Labelled photos from "dataset", an image-classification folder in narista/try_transfer_learning. The possible labels are: five fingers, four fingers, one finger, three fingers, two fingers.

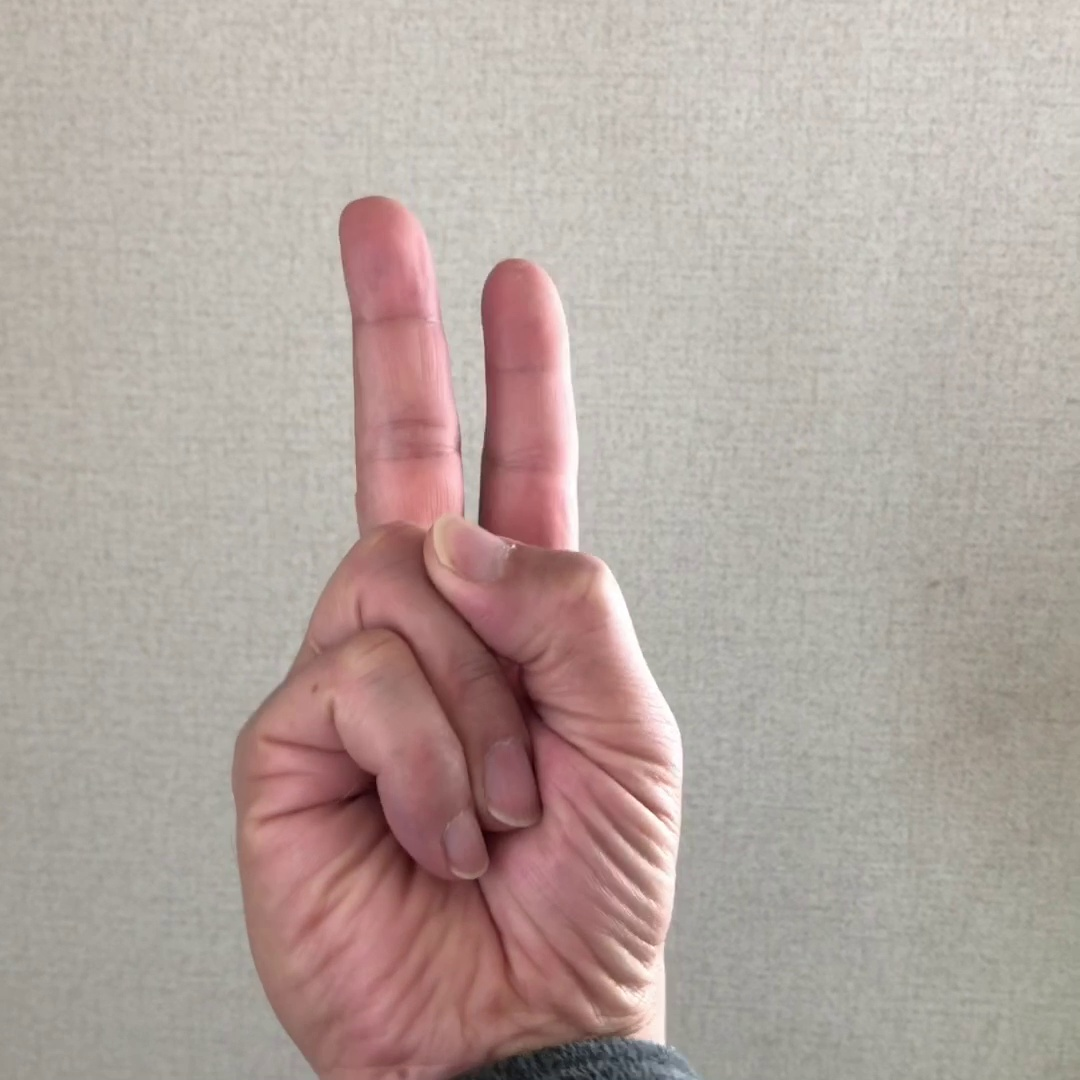
Label: two fingers

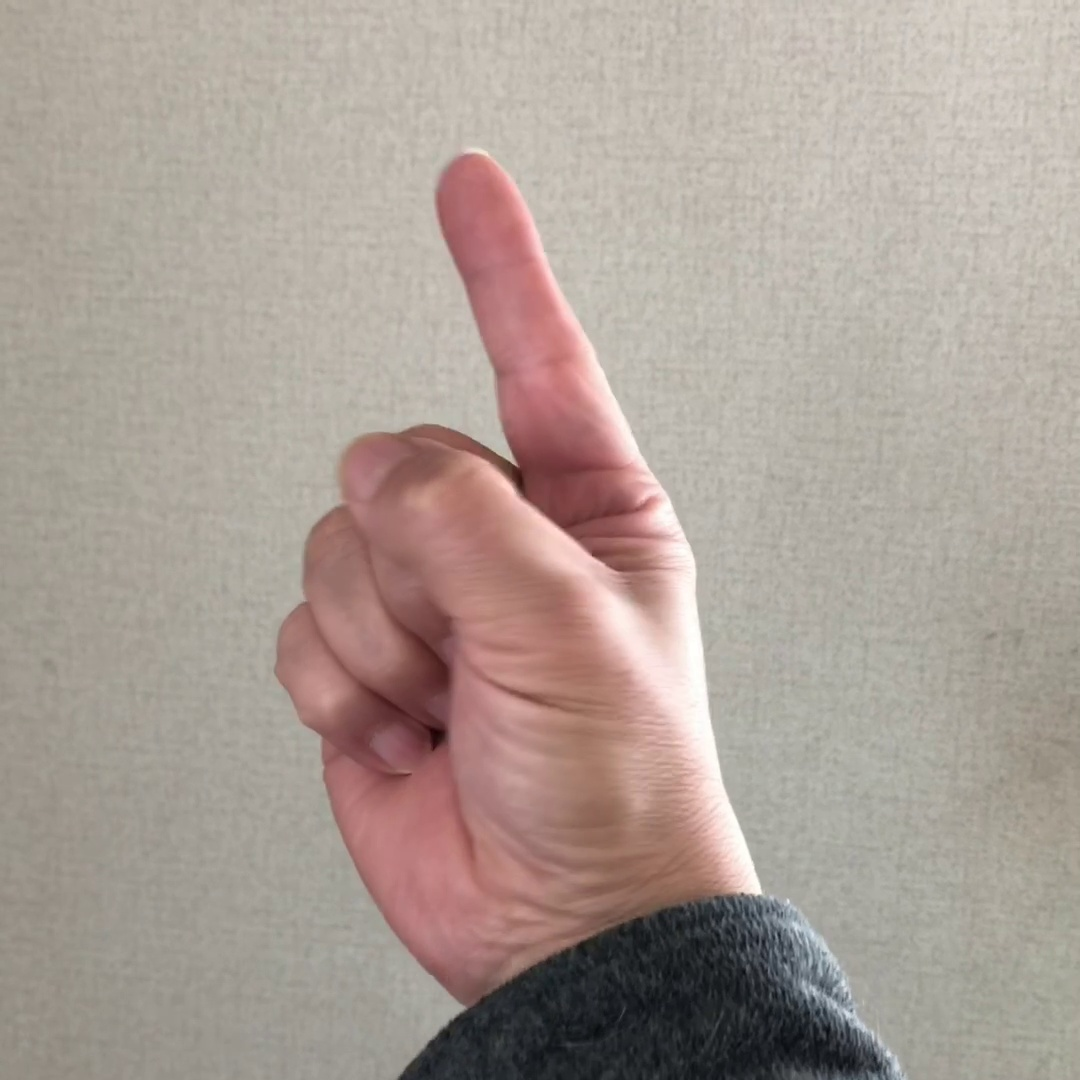
Label: one finger

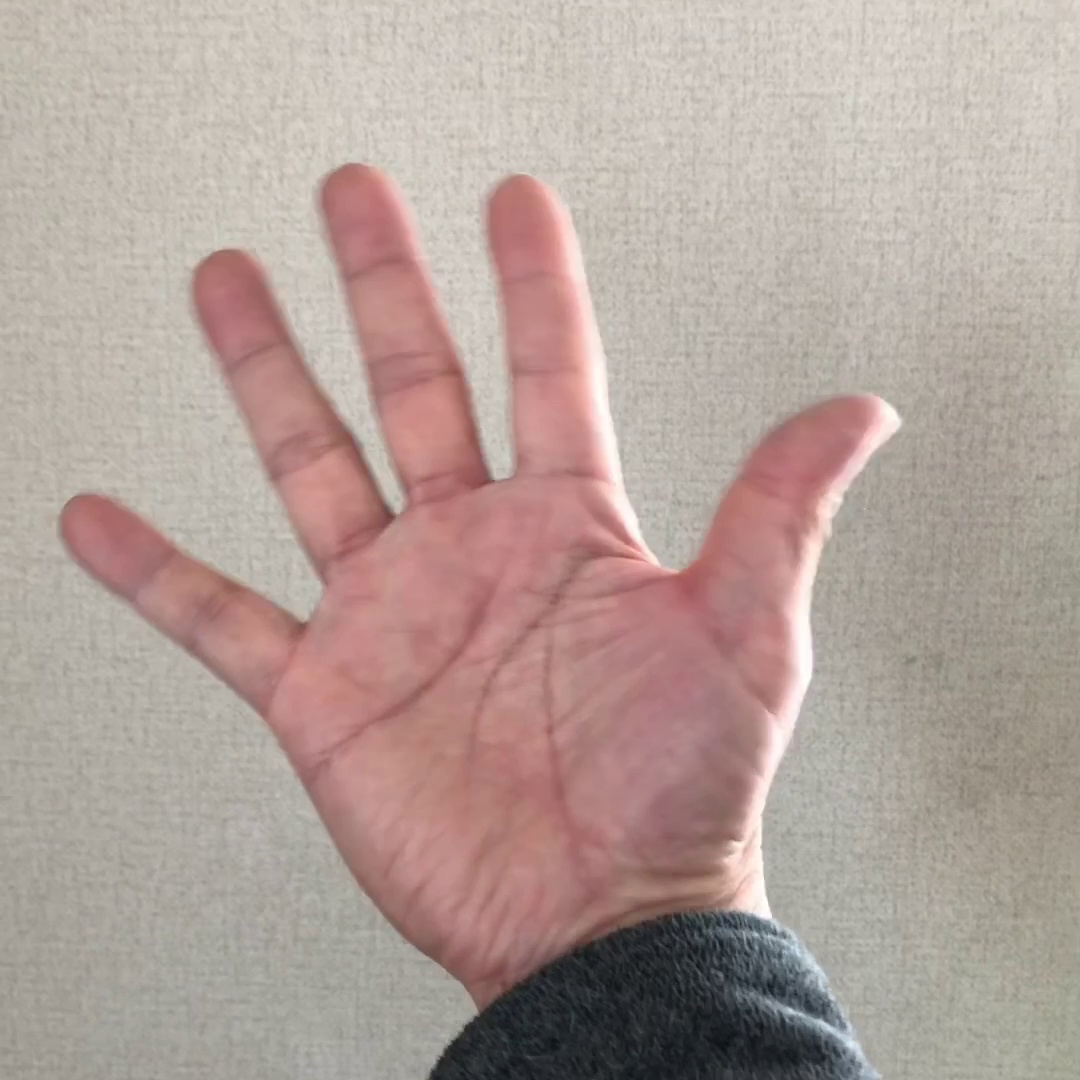
Label: five fingers

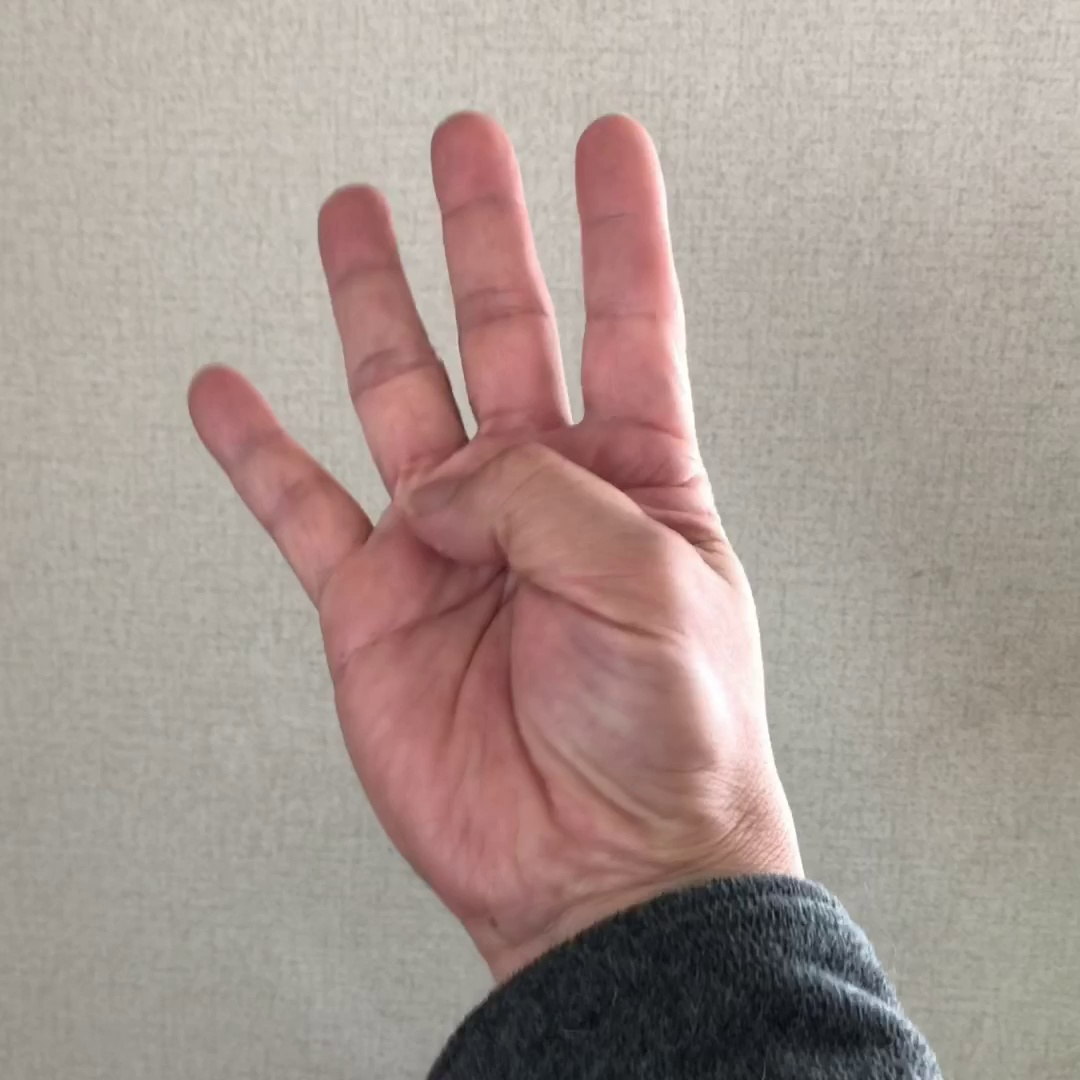
Label: four fingers

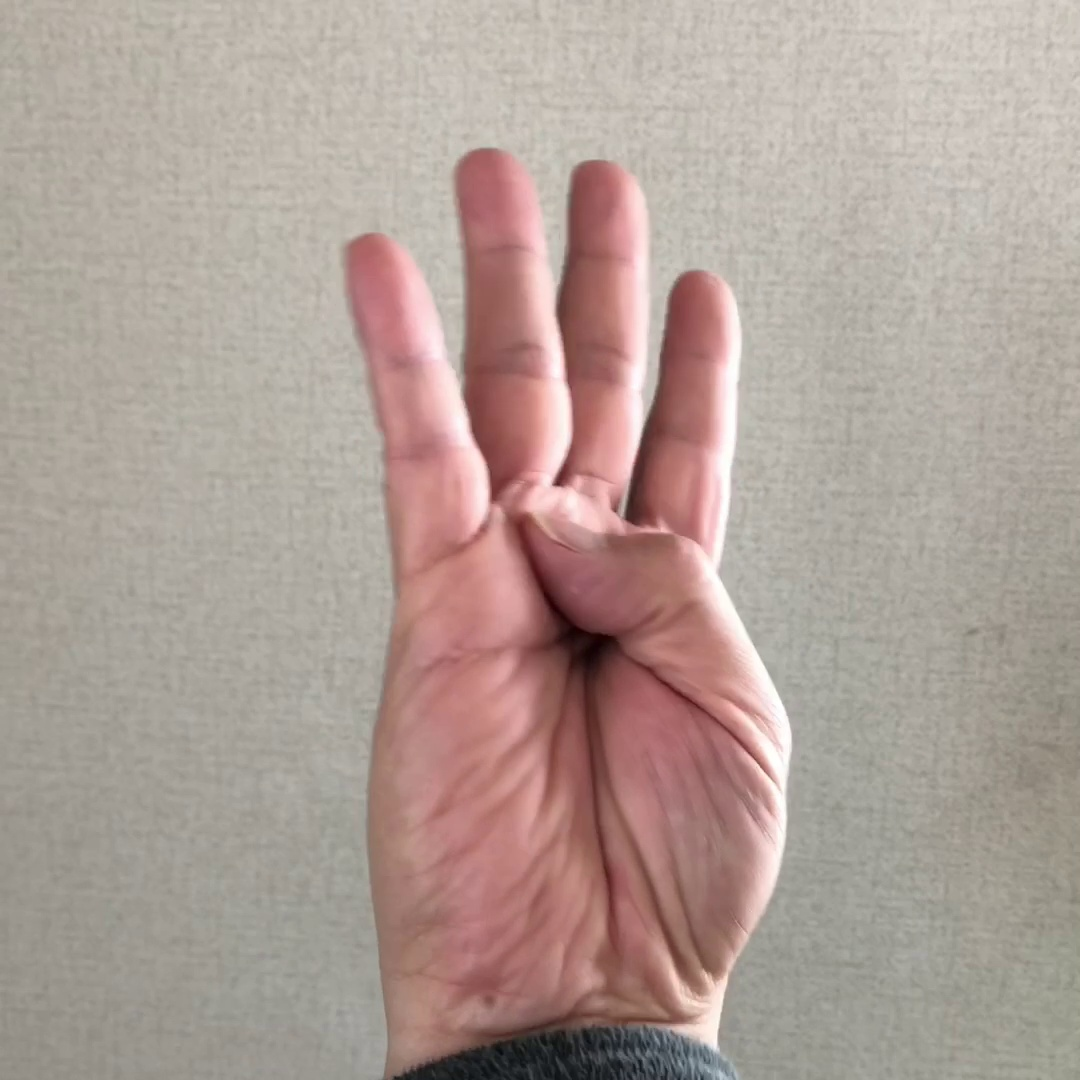
Label: four fingers

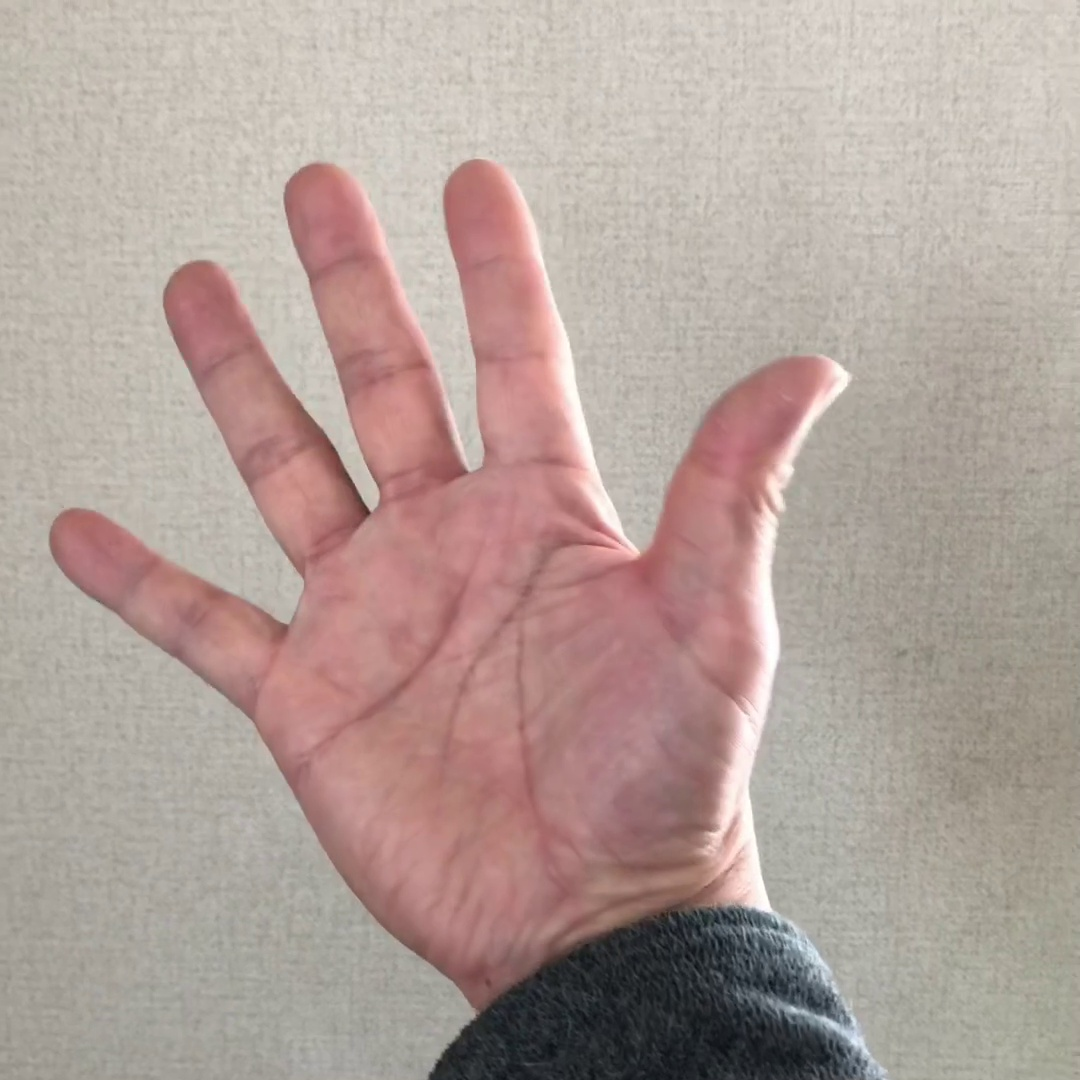
Label: five fingers
